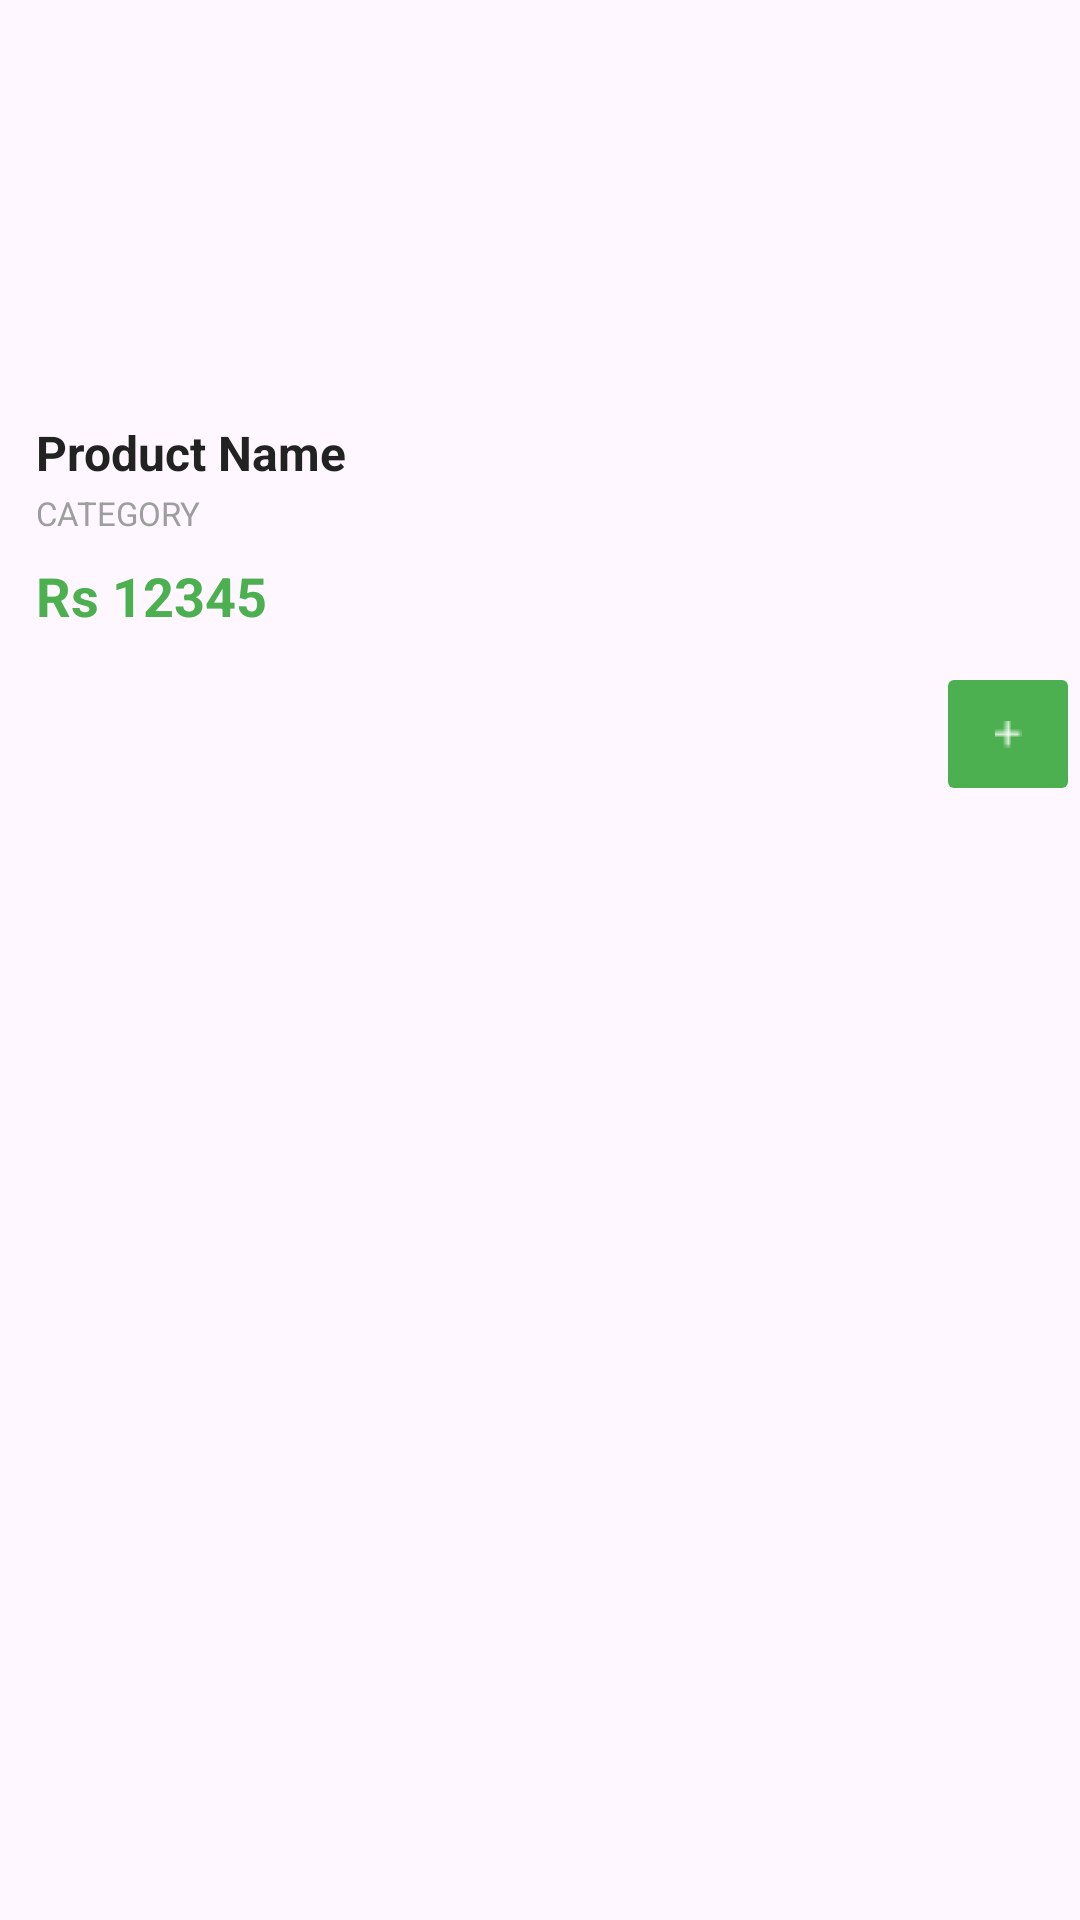

Reconstruct the res/layout file that produces this screen, plus the resources it refers to.
<!-- AndroidManifest.xml: application theme Theme.MyView -->
<!-- res/layout/the_hotdeals.xml -->
<?xml version="1.0" encoding="utf-8"?>
<androidx.constraintlayout.widget.ConstraintLayout xmlns:android="http://schemas.android.com/apk/res/android"
    xmlns:app="http://schemas.android.com/apk/res-auto"

    android:layout_width="170dp"
    android:layout_height="300dp"
    android:layout_margin="8dp"
    app:cardCornerRadius="18dp"
    app:cardElevation="3dp"
    app:cardBackgroundColor="@android:color/white">

    <LinearLayout
        android:layout_width="match_parent"
        android:layout_height="match_parent"
        android:orientation="vertical">

        
        <ImageView
            android:id="@+id/imgProduct"
            android:layout_width="match_parent"
            android:layout_height="140dp"
            android:scaleType="fitCenter"
            android:padding="20dp"
            android:src="@drawable/ic_launcher_background"/>

        
        <TextView
            android:id="@+id/txtTitle"
            android:layout_width="match_parent"
            android:layout_height="wrap_content"
            android:paddingStart="12dp"
            android:paddingEnd="12dp"
            android:text="Product Name"
            android:textStyle="bold"
            android:textSize="16sp"
            android:maxLines="2"
            android:ellipsize="end"
            android:textColor="#222222"/>

        
        <TextView
            android:id="@+id/txtCategory"
            android:layout_width="match_parent"
            android:layout_height="wrap_content"
            android:paddingStart="12dp"
            android:paddingTop="2dp"
            android:text="CATEGORY"
            android:textAllCaps="true"
            android:textSize="11sp"
            android:textColor="#9E9E9E"/>

        
        <TextView
            android:id="@+id/txtPrice"
            android:layout_width="match_parent"
            android:layout_height="wrap_content"
            android:paddingStart="12dp"
            android:paddingTop="8dp"
            android:text="Rs 12345"
            android:textColor="#4CAF50"
            android:textStyle="bold"
            android:textSize="18sp"/>

        
        <LinearLayout
            android:layout_width="match_parent"
            android:layout_height="wrap_content"
            android:layout_marginTop="10dp"
            android:gravity="center_vertical"
            android:orientation="horizontal">

            <ImageButton
                android:id="@+id/btnFavourite"
                android:layout_width="40dp"
                android:layout_height="40dp"
                android:layout_marginStart="8dp"
                android:background="@android:color/transparent"
                android:src="@drawable/ic_heart"/>

            <Space
                android:layout_width="0dp"
                android:layout_height="1dp"
                android:layout_weight="1"/>

            <ImageButton
                android:id="@+id/btnAdd"
                android:layout_width="48dp"
                android:layout_height="48dp"
                android:backgroundTint="#4CAF50"
                android:src="@drawable/ic_add"
                app:tint="@android:color/white"
                />
        </LinearLayout>

    </LinearLayout>
</androidx.constraintlayout.widget.ConstraintLayout>
<!-- resources referenced by this layout -->
<resources>
  <!-- drawable ic_add: png bitmap (drawable, 224 bytes) -->
  <style name="Theme.MyView" parent="Base.Theme.MyView" />
  <style name="Base.Theme.MyView" parent="Theme.Material3.DayNight.NoActionBar">
          
          
  
          //    buttons to eSewa Green
  
          <item name="colorPrimary">#43C230</item>
          <item name="colorOnPrimary">@android:color/white</item>
      </style>
</resources>
